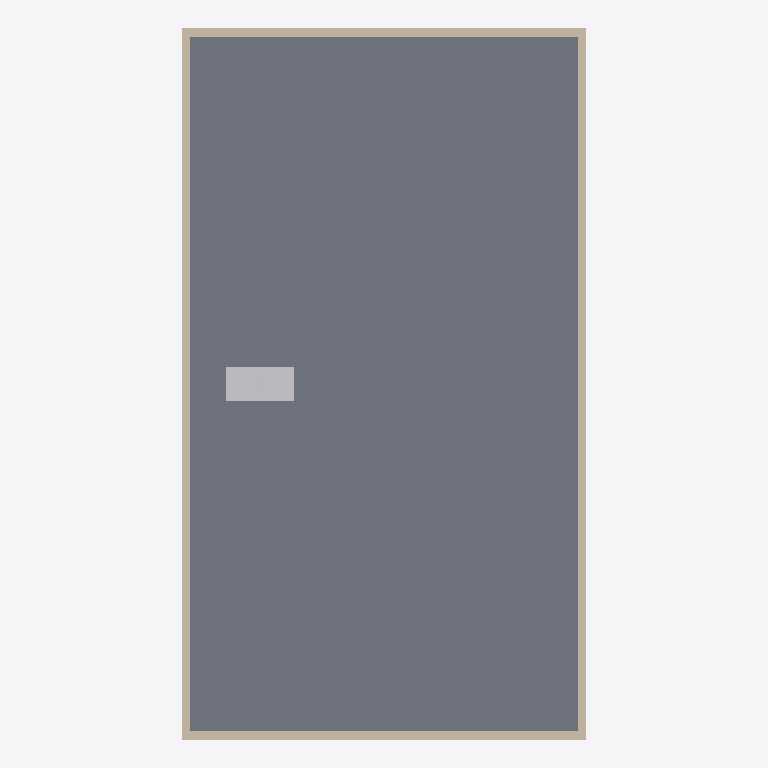
Plan cut of the same IFC building model at storey 'UG' (level -3.10 m, cut at -1.70 m), seen from above with north up, elements coloured by IFC class: 4 walls (beige), 1 slab (grey), 1 other element (light grey). Cut surfaces are drawn darker.
Extent 14.0 m × 24.6 m × 18.7 m (x, y, z). Storeys (5): UG at -3.10 m; EG at 0.00 m; 1. OG at 4.60 m; 2. OG at 9.40 m; Dach at 14.20 m. Elements (29): 7 IfcPipeSegment, 5 IfcDuctSegment, 5 IfcSlab, 4 IfcSolarDevice, 4 IfcWall, 3 IfcSensor, 1 IfcUnitaryEquipment.

HEADER;
FILE_DESCRIPTION(('ViewDefinition [CoordinationView]'),'2;1');
FILE_NAME('','2026-08-19T21:57:43',(''),(''),'IfcOpenShell 0.8.5-1c5b825','IfcOpenShell 0.8.5-1c5b825','');
FILE_SCHEMA(('IFC4'));
ENDSEC;
DATA;
#1=IFCPROJECT('1GqzTB2xnAgfUWkX0EYL3X',$,'Musterprojekt Gebäudetechnik',$,$,$,$,(#10),#5);
#12=IFCSITE('0vXxw_acLCIBpemkqBmjLC',$,'Areal',$,$,$,$,$,$,$,$,$,$,$);
#13=IFCBUILDING('2dcp5D$cjECQAB6iEL3tLb',$,'Musterprojekt Gebäudetechnik',$,$,$,$,$,$,$,$,$);
#16=IFCBUILDINGSTOREY('3G1gbGlGL2TvWk6nyGz6Ea',$,'UG',$,$,#27,$,$,$,-3.1);
#28=IFCBUILDINGSTOREY('3URGYmvZfC29BqDWVE7vnT',$,'EG',$,$,#38,$,$,$,0.0);
#39=IFCBUILDINGSTOREY('2ta3ljepj3Bg7qPdhs619c',$,'1. OG',$,$,#49,$,$,$,4.6);
#50=IFCBUILDINGSTOREY('0QGZclUl1E3ORCo7pi8VX1',$,'2. OG',$,$,#60,$,$,$,9.4);
#61=IFCBUILDINGSTOREY('0$yFS1pb17Y8JGV8lDUrhq',$,'Dach',$,$,#71,$,$,$,14.2);
#78=IFCSLAB('3upnX8$_j36BEsspv6aeKU',$,'Bodenplatte UG',$,$,#90,#84,$,.BASESLAB.);
#173=IFCWALL('294pF4ECzA495dZ9sTukGX',$,'Aussenwand West',$,$,#184,#179,$,.SOLIDWALL.);
#191=IFCWALL('0PoOLAT4vD_fCVkP4Y$iY8',$,'Aussenwand Ost',$,$,#202,#197,$,.SOLIDWALL.);
#209=IFCWALL('2tc3i4jPvCPgTmdoHzM7ZT',$,'Aussenwand Sued',$,$,#220,#215,$,.SOLIDWALL.);
#227=IFCWALL('2ectpRBVvFVPaAdBR3Y_zG',$,'Aussenwand Nord',$,$,#238,#233,$,.SOLIDWALL.);
#403=IFCUNITARYEQUIPMENT('3uZFXsF0zBPO5eTBtAby4E',$,'Wärmepumpe Sole/Wasser',$,'Wärmepumpe Sole/Wasser',#414,#409,$,.USERDEFINED.);
ENDSEC;
